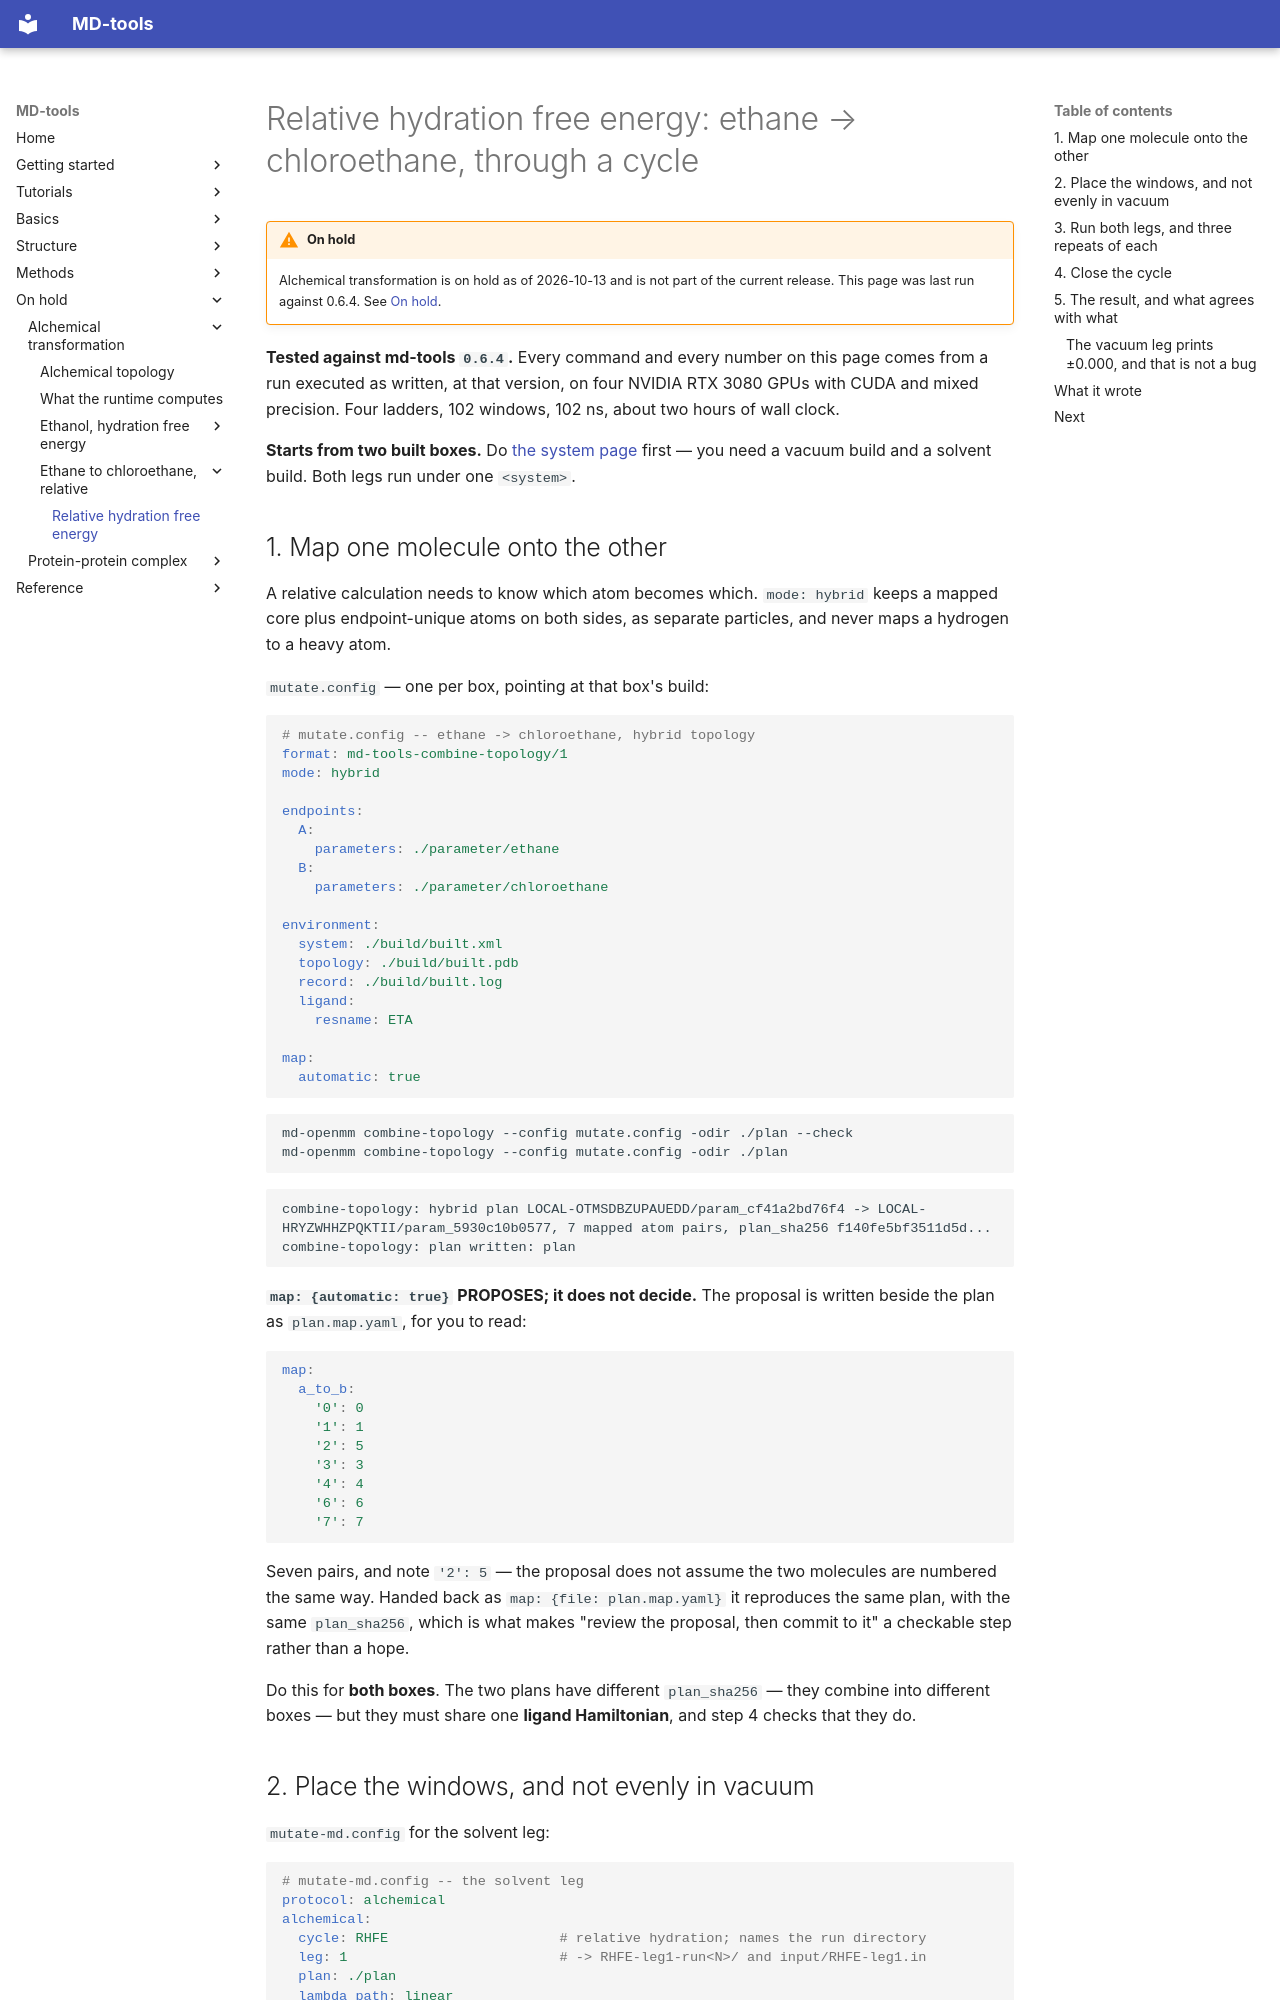

repository: csy0000/MD-tools · page: on-hold/alchemical-transformation/tutorial/ethane-chloroethane/relative/index.html · generator: mkdocs

# Relative hydration free energy: ethane → chloroethane, through a cycle

!!! warning "On hold"
    Alchemical transformation is on hold as of 2026-10-13 and is not part of the current release. This page was last run against 0.6.4. See [On hold](../../../index.md).

**Tested against md-tools `0.6.4`.** Every command and every number on this page comes from a run
executed as written, at that version, on four NVIDIA RTX 3080 GPUs with CUDA and mixed precision.
Four ladders, 102 windows, 102 ns, about two hours of wall clock.

**Starts from two built boxes.** Do [the system page](index.md) first — you need a vacuum build and
a solvent build. Both legs run under one `<system>`.

## 1. Map one molecule onto the other

A relative calculation needs to know which atom becomes which. `mode: hybrid` keeps a mapped core
plus endpoint-unique atoms on both sides, as separate particles, and never maps a hydrogen to a
heavy atom.

`mutate.config` — one per box, pointing at that box's build:

```yaml
# mutate.config -- ethane -> chloroethane, hybrid topology
format: md-tools-combine-topology/1
mode: hybrid

endpoints:
  A:
    parameters: ./parameter/ethane
  B:
    parameters: ./parameter/chloroethane

environment:
  system: ./build/built.xml
  topology: ./build/built.pdb
  record: ./build/built.log
  ligand:
    resname: ETA

map:
  automatic: true
```

```bash
md-openmm combine-topology --config mutate.config -odir ./plan --check
md-openmm combine-topology --config mutate.config -odir ./plan
```

```text
combine-topology: hybrid plan LOCAL-OTMSDBZUPAUEDD/param_cf41a2bd76f4 -> LOCAL-HRYZWHHZPQKTII/param_5930c10b0577, 7 mapped atom pairs, plan_sha256 f140fe5bf3511d5d...
combine-topology: plan written: plan
```

**`map: {automatic: true}` PROPOSES; it does not decide.** The proposal is written beside the plan
as `plan.map.yaml`, for you to read:

```yaml
map:
  a_to_b:
    '0': 0
    '1': 1
    '2': 5
    '3': 3
    '4': 4
    '6': 6
    '7': 7
```

Seven pairs, and note `'2': 5` — the proposal does not assume the two molecules are numbered the
same way. Handed back as `map: {file: plan.map.yaml}` it reproduces the same plan, with the same
`plan_sha256`, which is what makes "review the proposal, then commit to it" a checkable step rather
than a hope.

Do this for **both boxes**. The two plans have different `plan_sha256` — they combine into
different boxes — but they must share one **ligand Hamiltonian**, and step 4 checks that they do.
